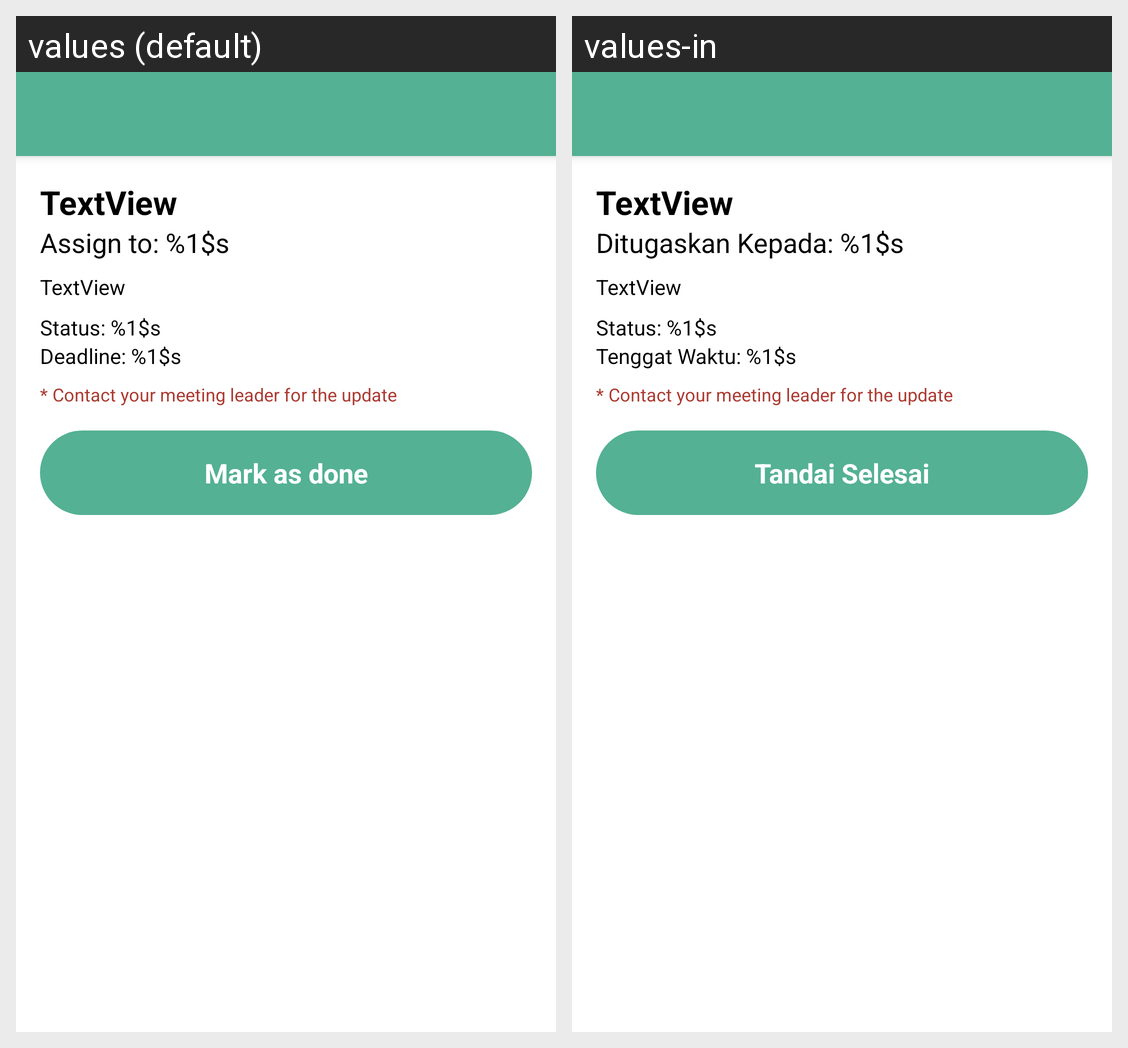

Locale-by-locale string values for the Android screen shown in this grid:
Android screen res/layout/activity_task_detail.xml rendered under 2 locales, left to right: values (default), values-in. Device: Nexus 5 (rendered at 1080×1920; each locale shown at half size, 540×960, under a caption strip naming it); theme Theme.AplikasiManajemenRapat.
Strings drawn on this screen, with the default value and each locale's value (text and hints the layout hard-codes, and strings that could not be matched under every locale, appear in the picture but are not listed):

assign_to_someone
  values: Assign to: %1$s
  values-in: Ditugaskan Kepada: %1$s

suggestion_status
  values: Status: %1$s
  values-in: Status: %1$s

deadline_at
  values: Deadline: %1$s
  values-in: Tenggat Waktu: %1$s

mark_as_done
  values: Mark as done
  values-in: Tandai Selesai
